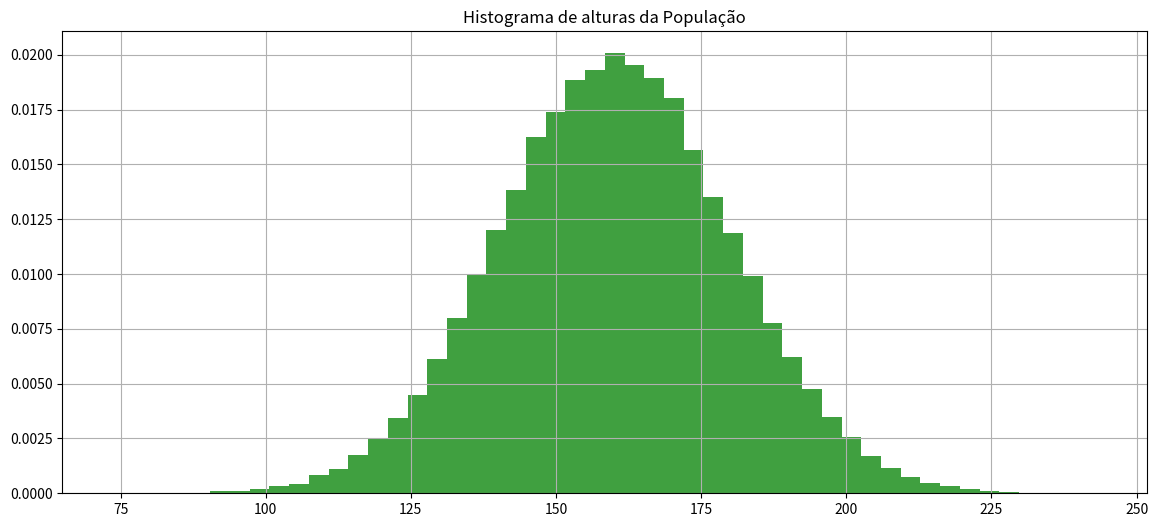
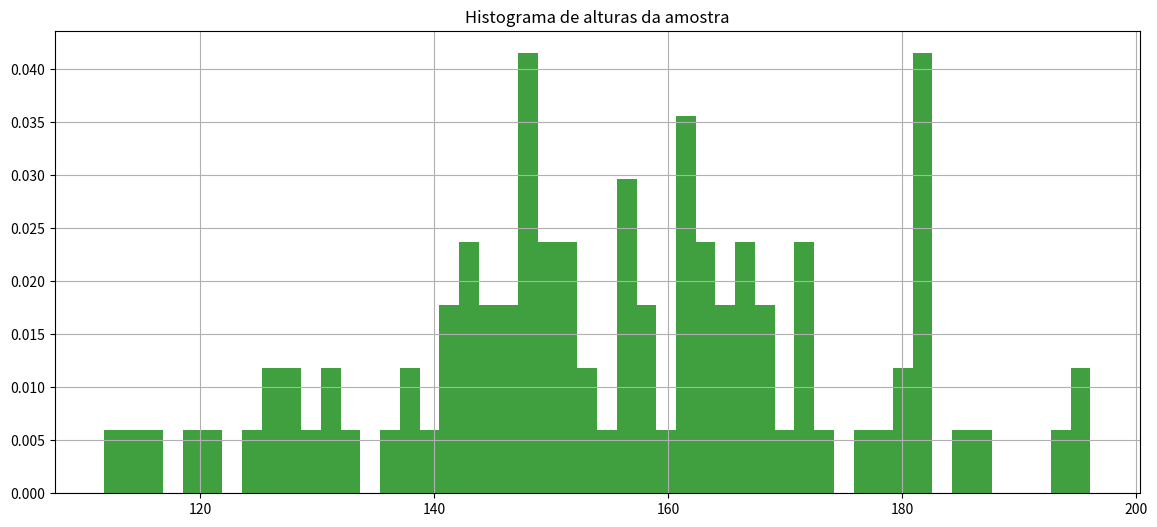

Python code for these plots, in order:
import numpy as np

import matplotlib.pyplot as plt

import math

import random

import pandas as pd

import scipy.stats as stat

from scipy.stats import norm



import os
from scipy.stats import t





def calcula_numero_desvios_tstudent_para_confianca(confianca, tamanho_amostra):

    mean = 0

    std = 1

    rv = t(df=(tamanho_amostra-1))

    return rv.interval(confianca)[1]
from scipy.stats import norm





def calcula_numero_desvios_normal_para_confianca(confianca):

    mean = 0

    std = 1

    rv = norm(loc=mean, scale=std)

    return rv.interval(confianca)[1]
def recupera_amostra(populacao, tamanho_amostra):

    return populacao[np.random.randint(0, len(populacao), tamanho_amostra)]
# Define população



mean = 160

std = 20

distribuicao_probabilidades = norm(loc=mean, scale=std)



tamanho_populacao = 100000



populacao = distribuicao_probabilidades.rvs(size=tamanho_populacao, random_state=1)



print('Tamanho população {}, média {}, desvio {}'.format(len(populacao), np.mean(populacao), np.std(populacao)))



fig, axs = plt.subplots(1, 1, figsize=(14,6))



axs.hist(populacao, density=True, facecolor='g', alpha=0.75, bins=50)

axs.grid(True)

axs.set_title('Histograma de alturas da População')



plt.show()
tamanho_amostra = 100

amostra = recupera_amostra(populacao, tamanho_amostra)

print(amostra)
fig, axs = plt.subplots(1, 1, figsize=(14,6))



axs.hist(amostra, density=True, facecolor='g', alpha=0.75, bins=50)

axs.grid(True)

axs.set_title('Histograma de alturas da amostra')



plt.show()




#Dada uma amostra de 100 elementos, calcule a média da altura da populacao considerando confiança de 93%



#1-Calcule a média da amostra ex. media_amostra = np.mean(amostra)

media_amostra = np.mean(amostra)

print ("Média da amostra {}:". format (media_amostra))

#2-Calcule o desvio da amostra ex. desvio_amostra = np.std(amostra)

desvio_amostra = np.std(amostra)

print ("desvio_amostra {}:". format (desvio_amostra))

#3-Calcule quantos desvios precisará para seu grau de confiânça ex. numero_desvios = calcula_numero_desvios_tstudent_para_confianca(confiança, tamanho_amostra)

numero_desvios = calcula_numero_desvios_tstudent_para_confianca(0.93, tamanho_amostra)

print ("Número de desvios {}:". format (numero_desvios))

#4-Calcule o desvio das amostras ex. desvio_amostras = desvio_amostra/np.sqrt(tamanho_amostra)

desvio_amostras = desvio_amostra/np.sqrt(tamanho_amostra)

print ("Desvio das amostras {}:". format (desvio_amostras))

#5-Calcule a margem de erro ex. margem_erro = numero_desvios*desvio_amostras

margem_erro = numero_desvios*desvio_amostras

print("Margem de erro {}:". format (numero_desvios*desvio_amostras))

#6-Calcule o intervalo ex. inferior = media_amostra-margem_erro, superior = media_amostra+margem_erro

inferior = media_amostra-margem_erro

print ("Intervalo inferior {}:". format (media_amostra-margem_erro))

superior = media_amostra+margem_erro

print ("Intervalo superior {}:". format (media_amostra+margem_erro))

print('A média da população estará entre {} e {} com confiança {}'.format(inferior,superior,93))
# Obtenha uma amostra de 1000 elementos e calcule a média da altura da populacao considerando confiança de 80%

#1-Calcule a média da amostra ex. media_amostra = np.mean(amostra)

tamanho_amostra = 1000

amostra = recupera_amostra(populacao, tamanho_amostra)

print ("Amostra {}:". format (populacao, tamanho_amostra))

media_amostra = np.mean(amostra)

print ("Média da amostra {}:". format (media_amostra))

#2-Calcule o desvio da amostra ex. desvio_amostra = np.std(amostra)

desvio_amostra = np.std(amostra)

print ("Desvio da amostra {}:". format (desvio_amostra))

numero_desvios = calcula_numero_desvios_tstudent_para_confianca(0.80, tamanho_amostra)

#3-Calcule quantos desvios precisará para seu grau de confiânça ex. numero_desvios = calcula_numero_desvios_tstudent_para_confianca(confiança, tamanho_amostra)

numero_desvios = calcula_numero_desvios_tstudent_para_confianca(0.80, tamanho_amostra)

print ("Número de desvios {}:". format (numero_desvios))

#4-Calcule o desvio das amostras ex. desvio_amostras = desvio_amostra/np.sqrt(tamanho_amostra)

desvio_amostras = desvio_amostra/np.sqrt(tamanho_amostra)

print ("Desvio das amostras {}:". format (desvio_amostras))

#5-Calcule a margem de erro ex. margem_erro = numero_desvios*desvio_amostras

margem_erro = numero_desvios*desvio_amostras

print("Margem de erro {}:". format (numero_desvios*desvio_amostras))

#6-Calcule o intervalo ex. inferior = media_amostra-margem_erro, superior = media_amostra+margem_erro

inferior = media_amostra-margem_erro

print ("Intervalo inferior {}:". format (media_amostra-margem_erro))

superior = media_amostra+margem_erro

print ("Intervalo superior {}:". format (media_amostra+margem_erro))

print('A média da população estará entre {} e {} com confiança {}'.format(inferior,superior,80))
# Obtenha uma amostra de 100 elementos e calcule a média da altura da populacao considerando confiança de 99%

#1-Calcule a média da amostra ex. media_amostra = np.mean(amostra)

tamanho_amostra = 100

amostra = recupera_amostra(populacao, tamanho_amostra)

print ("Amostra {}:". format (populacao, tamanho_amostra))

media_amostra = np.mean(amostra)

#2-Calcule o desvio da amostra ex. desvio_amostra = np.std(amostra)

desvio_amostra = np.std(amostra)

print ("Desvio da amostra {}:". format (desvio_amostra))

numero_desvios = calcula_numero_desvios_tstudent_para_confianca(0.99, tamanho_amostra)

#3-Calcule quantos desvios precisará para seu grau de confiânça ex. numero_desvios = calcula_numero_desvios_tstudent_para_confianca(confiança, tamanho_amostra)

numero_desvios = calcula_numero_desvios_tstudent_para_confianca(0.99, tamanho_amostra)

print ("Número de desvios {}:". format (numero_desvios))

#4-Calcule o desvio das amostras ex. desvio_amostras = desvio_amostra/np.sqrt(tamanho_amostra)

desvio_amostras = desvio_amostra/np.sqrt(tamanho_amostra)

print ("Desvio das amostras {}:". format (desvio_amostras))

#5-Calcule a margem de erro ex. margem_erro = numero_desvios*desvio_amostras

margem_erro = numero_desvios*desvio_amostras

print("Margem de erro {}:". format (numero_desvios*desvio_amostras))

#6-Calcule o intervalo ex. inferior = media_amostra-margem_erro, superior = media_amostra+margem_erro

inferior = media_amostra-margem_erro

print ("Intervalo inferior {}:". format (media_amostra-margem_erro))

superior = media_amostra+margem_erro

print ("Intervalo superior {}:". format (media_amostra+margem_erro))

print('A média da população estará entre {} e {} com confiança {}'.format(inferior,superior,99))
